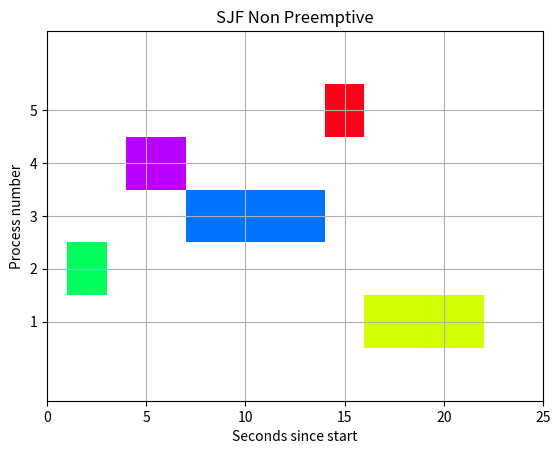

The script that saved this image:
import matplotlib.pyplot as plt
import matplotlib.animation as animation


# This function is used to sort by burst timeand check if the process has arrived
def customSort(pr_no, arrival, burst, n, startFrom, prevCompTime):
    mix = list(zip(pr_no, arrival, burst))
    mix = (
        mix[:startFrom]
        + sorted(
            filter(lambda x: x[1] <= prevCompTime, mix[startFrom:]), key=lambda x: x[2]
        )
        + list(filter(lambda x: x[1] > prevCompTime, mix[startFrom:]))
    )

    pr_no = [x[0] for x in mix]
    arrival = [x[1] for x in mix]
    burst = [x[2] for x in mix]

    return pr_no, arrival, burst


def findAllTimes(pr_no, arrival, burst, comp, n):
    wait = [0 for i in range(n)]
    TAT = [0 for i in range(n)]
    total_wt = 0
    total_tat = 0
    comp[0] = burst[0] + arrival[0]
    TAT[0] = comp[0] - arrival[0]
    wait[0] = TAT[0] - burst[0]
    prevCompTime = 0
    for i in range(1, n):
        prevCompTime = comp[i - 1]  # completion time of previous process
        pr_no, arrival, burst = customSort(
            pr_no, arrival, burst, n, i, prevCompTime)
        if comp[i - 1] < arrival[i]:
            comp[i] = burst[i] + arrival[i]
        else:
            comp[i] = comp[i - 1] + burst[i]
        TAT[i] = comp[i] - arrival[i]
        wait[i] = TAT[i] - burst[i]

    # print("\npr_no\tburst\tarrival\tcomp\t TAT\t wait")
    for i in range(n):
        total_wt += wait[i]
        total_tat += TAT[i]
        # print(
        #     pr_no[i],
        #     "\t",
        #     burst[i],
        #     "\t",
        #     arrival[i],
        #     "\t",
        #     comp[i],
        #     "\t",
        #     TAT[i],
        #     "\t",
        #     wait[i],
        # )
    avgWT = total_wt / n
    avgTAT = total_tat / n
    # print("\nAverage waiting time = ", (total_wt / n))
    # print("Average turn around time = ", total_tat / n, "\n")
    return pr_no, arrival, burst, comp, wait, TAT, avgWT, avgTAT
    # Returns the order in which the processes execute and corresponding values of arrival,
    # burst and completion time


def sort_by_arrival(pr_no, arrival, burst, n):

    mix = list(zip(pr_no, arrival, burst))
    mix.sort(key=lambda x: (x[1], x[2]))

    pr_no = [x[0] for x in mix]
    arrival = [x[1] for x in mix]
    burst = [x[2] for x in mix]

    return pr_no, arrival, burst


def get_cmap(n, name="hsv"):

    return plt.cm.get_cmap(name, n)


def find_gantt_array(pr_no, arrival, burst, comp, n):

    result = {pr: [] for pr in pr_no}
    for i in range(n):
        if i == 0:
            # For the first process to execute, add its arrival and burst time to
            # the corresponding process no. in the result dictionary
            result[pr_no[i]].append((arrival[i], burst[i]))
        else:
            # For subsequent processes,
            if comp[i - 1] < arrival[i]:
                # Add arrival time if current arrival time is greater than the previous
                # completion time
                result[pr_no[i]].append((arrival[i], burst[i]))
            else:
                # Add completion time of previous process and burst time in all other cases
                result[pr_no[i]].append((comp[i - 1], burst[i]))
    return result, comp[n - 1]


def plot(pr_no, arrival, burst, n, comp, speed, gantt_array=None, final_comp_time=None):

    fig, gnt = plt.subplots()

    if gantt_array == None and final_comp_time == None:
        gantt_array, final_comp_time = find_gantt_array(
            pr_no, arrival, burst, comp, n)

    # print(gantt_array)
    gnt.set_ylim(0, n + 2)

    gnt.set_xlim(0, final_comp_time + 3)

    gnt.set_xlabel("Seconds since start")
    gnt.set_ylabel("Process number")

    gnt.set_yticks([i + 0.5 for i in pr_no])

    gnt.set_yticklabels(pr_no)

    gnt.grid(True)

    cmap = get_cmap(n + 1)
    # Static plotting
    # for i in pr_no:
    #     gnt.broken_barh(gantt_array[i], (i, 1), facecolor=cmap(i))
    # plt.show()
    plt.title('SJF Non Preemptive')

    def find(t):
        for i in gantt_array:
            for j in gantt_array[i]:
                if j[0] <= t < j[0] + j[1]:
                    return i, [(t, 1)]
        return -1

    def animate(i):
        if find(i) != -1:
            pr, time = find(i)
            gnt.broken_barh(time, (pr, 1), facecolor=cmap(pr))

    anim = animation.FuncAnimation(
        fig, animate, frames=final_comp_time, interval=speed)
    anim.save(
        "SJF Non Preemptive.gif",
        writer="pillow"
    )
    # plt.show()


if __name__ == "__main__":
    # n = int(input("Enter number of processes: "))
    # pr_no = []
    # burst = []
    # arrival = []
    # print("Enter in form of process_number, arrival, burst")
    # for i in range(n):
    #     x, y, z = map(int, input().split())
    #     pr_no.append(x)
    #     arrival.append(y)
    #     burst.append(z)
    n = 5
    pr_no = [1, 2, 3, 4, 5]
    burst = [6, 2, 7, 3, 2]
    arrival = [10, 1, 7, 4, 10]
    comp = [0 for i in range(n)]  # The completion time of all processes
    pr_no, arrival, burst = sort_by_arrival(pr_no, arrival, burst, n)
    pr_no, arrival, burst, comp, wait, TAT, avgWT, avgTAT = findAllTimes(
        pr_no, arrival, burst, comp, n
    )
    plot(pr_no, arrival, burst, n, comp,50)
